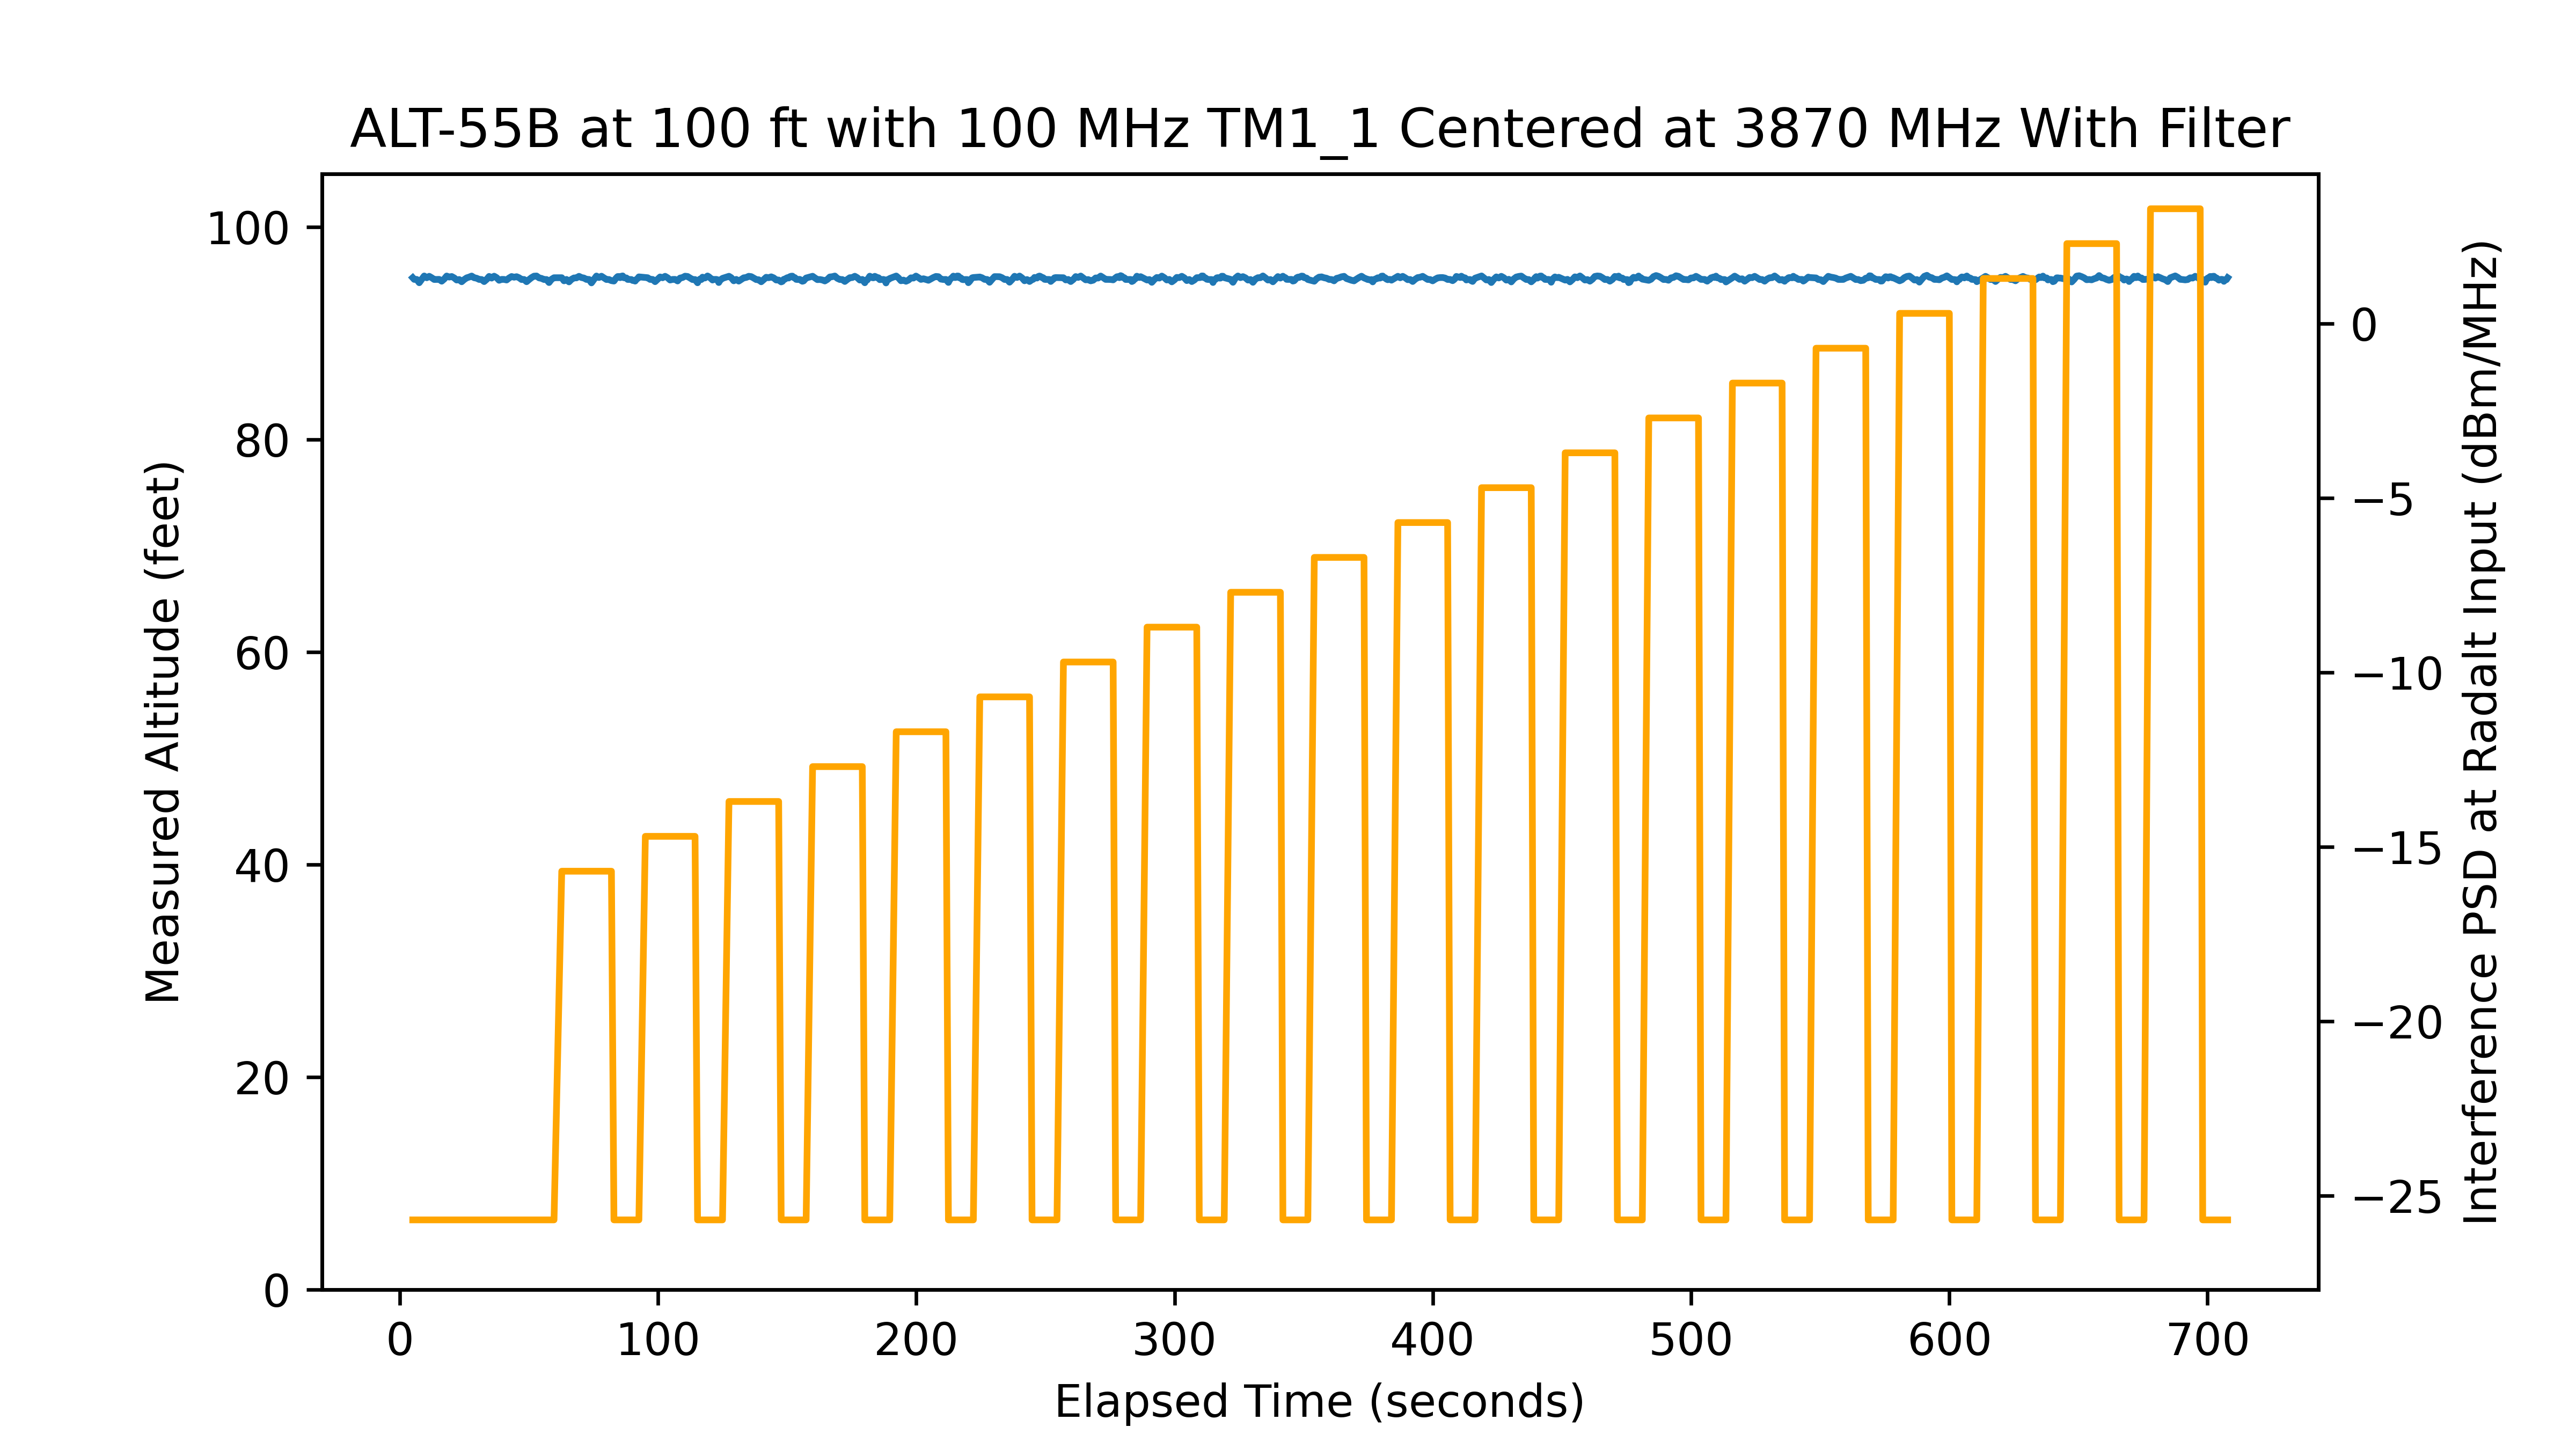

Source data for this figure (header and first rows):
time, rfon, pwr, alt
5.014, 0, -40, 95.24
5.595, 0, -40, 95.09
6.56, 0, -40, 95.09
7.527, 0, -40, 94.77
8.493, 0, -40, 95.1
9.46, 0, -40, 95.41
10.43, 0, -40, 95.24
11.39, 0, -40, 95.38
12.36, 0, -40, 95.24
13.33, 0, -40, 95.08
14.29, 0, -40, 95.08
15.26, 0, -40, 95.09
16.23, 0, -40, 94.92
17.19, 0, -40, 95.12
18.16, 0, -40, 95.4
19.13, 0, -40, 95.3
20.09, 0, -40, 95.36
21.06, 0, -40, 95.23
22.02, 0, -40, 95.03
22.99, 0, -40, 95.08
23.96, 0, -40, 94.87
24.92, 0, -40, 95.07
25.89, 0, -40, 95.23
26.86, 0, -40, 95.3
27.82, 0, -40, 95.4
28.79, 0, -40, 95.24
29.76, 0, -40, 95.2
30.72, 0, -40, 95.08
31.69, 0, -40, 95.08
32.66, 0, -40, 94.88
33.62, 0, -40, 95.09
34.59, 0, -40, 95.37
35.56, 0, -40, 95.21
36.52, 0, -40, 95.39
37.49, 0, -40, 95.25
38.46, 0, -40, 95
39.42, 0, -40, 95.09
40.39, 0, -40, 95.08
41.36, 0, -40, 95.03
42.32, 0, -40, 95.22
43.29, 0, -40, 95.36
44.25, 0, -40, 95.29
45.22, 0, -40, 95.34
46.19, 0, -40, 95.24
47.16, 0, -40, 95.07
48.12, 0, -40, 95.08
49.09, 0, -40, 94.87
50.05, 0, -40, 95.07
51.02, 0, -40, 95.25
51.99, 0, -40, 95.39
52.95, 0, -40, 95.41
53.92, 0, -40, 95.23
54.89, 0, -40, 95.18
55.85, 0, -40, 95.08
56.82, 0, -40, 95.08
57.79, 0, -40, 94.79
58.75, 0, -40, 95.1
59.72, 0, -40, 95.24
62.71, 1, -30, 95.25
63.59, 1, -30, 94.95
... 838 more rows
